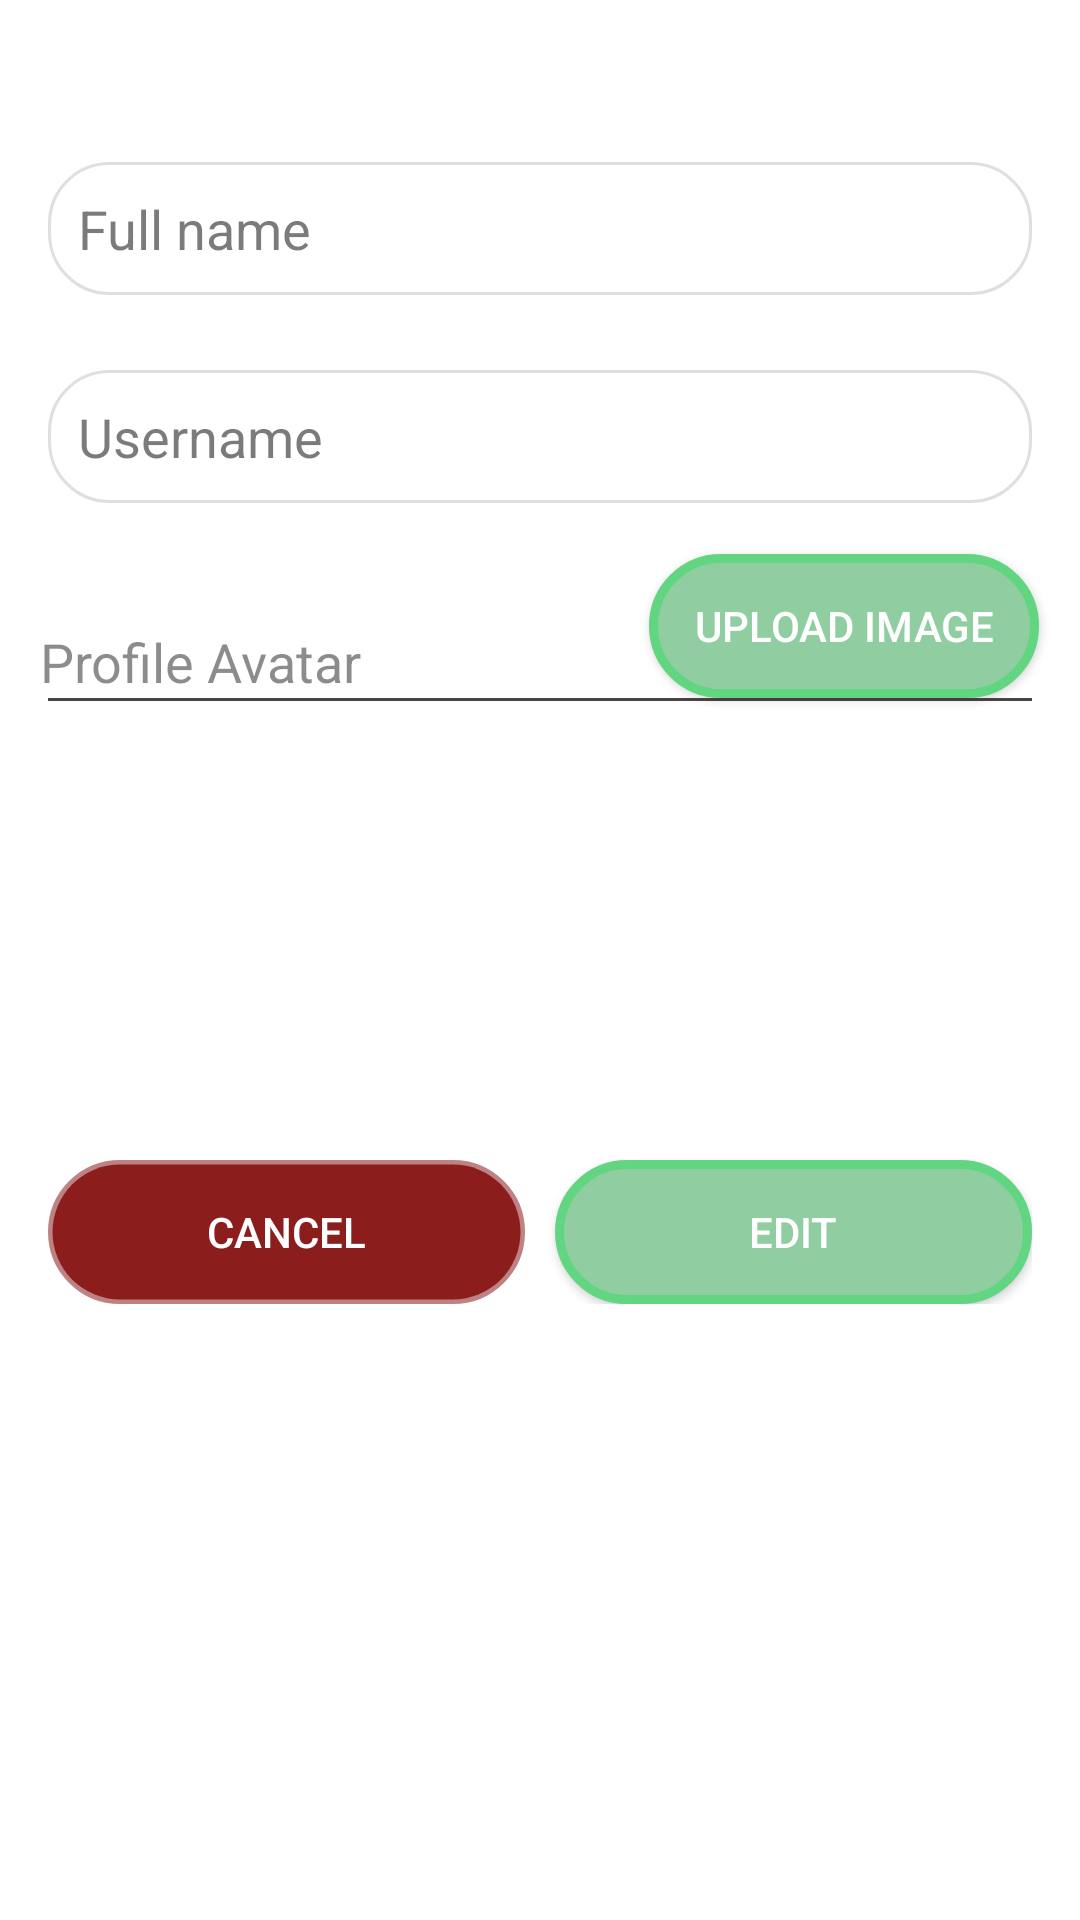

Produce the Android XML layout that renders to this screen, including the resource entries it uses.
<!-- AndroidManifest.xml: application theme Theme.AlphaTest -->
<!-- res/layout/activity_edit_profile.xml -->
<?xml version="1.0" encoding="utf-8"?>
<androidx.constraintlayout.widget.ConstraintLayout xmlns:android="http://schemas.android.com/apk/res/android"
    xmlns:app="http://schemas.android.com/apk/res-auto"
    xmlns:tools="http://schemas.android.com/tools"
    android:layout_width="match_parent"
    android:layout_height="match_parent"
    android:background="@color/white"
    tools:context=".profileAndHome.EditProfileActivity">

    <LinearLayout
        android:id="@+id/linearLayout3"
        android:layout_width="0dp"
        android:layout_height="wrap_content"
        android:layout_marginStart="16dp"
        android:layout_marginTop="8dp"
        android:layout_marginEnd="16dp"
        android:orientation="vertical"
        app:layout_constraintBottom_toBottomOf="parent"
        app:layout_constraintEnd_toEndOf="parent"
        app:layout_constraintHorizontal_bias="0.0"
        app:layout_constraintStart_toStartOf="parent"
        app:layout_constraintTop_toTopOf="parent"
        app:layout_constraintVertical_bias="0.094">

        <EditText
            android:id="@+id/fullnameEditProfileEditText"
            android:layout_width="match_parent"
            android:layout_height="wrap_content"
            android:background="@drawable/round_edittext"
            android:ems="10"
            android:hint="Full name"
            android:inputType="textEmailAddress"
            android:padding="10dp"
            android:textColorHint="#A9393838" />

        <Space
            android:layout_width="match_parent"
            android:layout_height="25dp" />

        <EditText
            android:id="@+id/usernameEditProfileEditText"
            android:layout_width="match_parent"
            android:layout_height="wrap_content"
            android:background="@drawable/round_edittext"
            android:ems="10"
            android:hint="Username"
            android:inputType="textEmailAddress"
            android:padding="10dp"
            android:textColorHint="#A9393838" />

        <Space
            android:layout_width="match_parent"
            android:layout_height="30dp" />

    </LinearLayout>

    <TextView
        android:id="@+id/profileavatarTextView"
        android:layout_width="209dp"
        android:layout_height="35dp"
        android:gravity="bottom"
        android:text="Profile Avatar"
        android:textColor="#8F333232"
        android:textSize="18sp"
        app:layout_constraintEnd_toEndOf="parent"
        app:layout_constraintHorizontal_bias="0.089"
        app:layout_constraintStart_toStartOf="parent"
        app:layout_constraintTop_toBottomOf="@+id/linearLayout3" />

    <android.widget.Button
        android:id="@+id/uploadImageProfileButton"
        android:layout_width="wrap_content"
        android:layout_height="wrap_content"
        android:layout_weight="1"
        android:background="@drawable/round_button"
        android:paddingLeft="15dp"
        android:paddingRight="15dp"
        android:text="Upload image"
        android:textColor="@color/white"
        android:textSize="14dp"
        app:layout_constraintBottom_toTopOf="@+id/divider3"
        app:layout_constraintEnd_toEndOf="parent"
        app:layout_constraintHorizontal_bias="0.94"
        app:layout_constraintStart_toStartOf="parent" />

    <View
        android:id="@+id/divider3"
        android:layout_width="0dp"
        android:layout_height="1dp"
        android:layout_marginStart="16dp"
        android:layout_marginEnd="16dp"
        android:background="#494545"
        app:layout_constraintEnd_toEndOf="parent"
        app:layout_constraintStart_toStartOf="parent"
        app:layout_constraintTop_toBottomOf="@+id/profileavatarTextView" />

    <ImageView
        android:id="@+id/editprofileAvatar"
        android:layout_width="wrap_content"
        android:layout_height="wrap_content"
        android:adjustViewBounds="true"
        android:clipToOutline="true"
        android:maxWidth="225dp"
        android:maxHeight="225dp"
        app:layout_constraintBottom_toBottomOf="parent"
        app:layout_constraintEnd_toEndOf="@+id/linearLayout3"
        app:layout_constraintHorizontal_bias="0.497"
        app:layout_constraintStart_toStartOf="@+id/linearLayout3"
        app:layout_constraintTop_toBottomOf="@+id/profileavatarTextView"
        app:layout_constraintVertical_bias="0.234"
        app:srcCompat="@drawable/profile" />

    <de.hdodenhof.circleimageview.CircleImageView
        android:id="@+id/circleAvatarEditProfile"
        android:layout_width="0dp"
        android:layout_height="0dp"
        app:civ_border_color="@color/dark_blue"
        app:civ_border_width="4dp"
        app:layout_constraintBottom_toBottomOf="@+id/editprofileAvatar"
        app:layout_constraintEnd_toEndOf="@+id/editprofileAvatar"
        app:layout_constraintHorizontal_bias="0.0"
        app:layout_constraintStart_toStartOf="@+id/editprofileAvatar"
        app:layout_constraintTop_toTopOf="@+id/editprofileAvatar"
        app:layout_constraintVertical_bias="1.0" />

    <LinearLayout
        android:id="@+id/linearLayout4"
        android:layout_width="0dp"
        android:layout_height="wrap_content"
        android:layout_marginTop="32dp"
        android:orientation="horizontal"
        app:layout_constraintBottom_toBottomOf="parent"
        app:layout_constraintEnd_toEndOf="@+id/linearLayout3"
        app:layout_constraintStart_toStartOf="@+id/linearLayout3"
        app:layout_constraintTop_toBottomOf="@+id/editprofileAvatar"
        app:layout_constraintVertical_bias="0.115">

        <android.widget.Button
            android:id="@+id/cancelEditProfileButton"
            android:layout_width="wrap_content"
            android:layout_height="wrap_content"
            android:layout_marginRight="10dp"
            android:layout_weight="1"
            android:background="@drawable/round_red_button"
            android:text="Cancel"
            android:textColor="@color/white" />

        <android.widget.Button
            android:id="@+id/acceptEditProfileButton"
            android:layout_width="wrap_content"
            android:layout_height="wrap_content"
            android:layout_weight="1"
            android:background="@drawable/round_button"
            android:text="Edit"
            android:textColor="@color/white" />
    </LinearLayout>

</androidx.constraintlayout.widget.ConstraintLayout>
<!-- resources referenced by this layout -->
<resources>
  <color name="dark_blue">#0d253f</color>
  <color name="white">#FFFFFFFF</color>
  <!-- drawable round_button (drawable) -->
  <?xml version="1.0" encoding="utf-8"?>
  <shape xmlns:android="http://schemas.android.com/apk/res/android">
      <stroke android:width="3dp" android:color="#61D580"/>
      <solid android:color="#90cea1"/>
      <corners android:radius="1000dp"/>
  </shape>
  <!-- drawable round_edittext (drawable) -->
  <?xml version="1.0" encoding="utf-8"?>
  <shape xmlns:android="http://schemas.android.com/apk/res/android">
  
      <solid android:color="#FFFFFF"/>
      <corners android:radius="20dp"/>
      <stroke android:color="#E3DEDE" android:width="1dp"/>
  
  </shape>
  <!-- drawable round_red_button (drawable) -->
  <?xml version="1.0" encoding="utf-8"?>
  <shape xmlns:android="http://schemas.android.com/apk/res/android">
      <stroke android:width="3dp" android:color="#8D8C1D1D"/>
      <solid android:color="#FF8C1D1D"/>
      <corners android:radius="1000dp"/>
  </shape>
  <style name="Theme.AlphaTest" parent="Theme.MaterialComponents.DayNight.DarkActionBar">
          
          
          <item name="colorPrimary">@color/light_blue</item>
          <item name="colorPrimaryVariant">@color/purple_700</item>
          <item name="colorOnPrimary">@color/white</item>
          
          <item name="colorSecondary">@color/teal_200</item>
          <item name="colorSecondaryVariant">@color/teal_700</item>
          <item name="colorOnSecondary">@color/black</item>
          
          <item name="android:statusBarColor" tools:targetApi="l">@color/light_blue</item>
          <item name="android:navigationBarColor">@color/light_blue</item>
          <item name="android:actionBarStyle">@color/light_blue</item>
          
      </style>
  <color name="light_blue">#01b4e4</color>
  <color name="purple_700">#FF3700B3</color>
  <color name="teal_200">#FF03DAC5</color>
  <color name="teal_700">#FF018786</color>
  <color name="black">#FF000000</color>
</resources>
